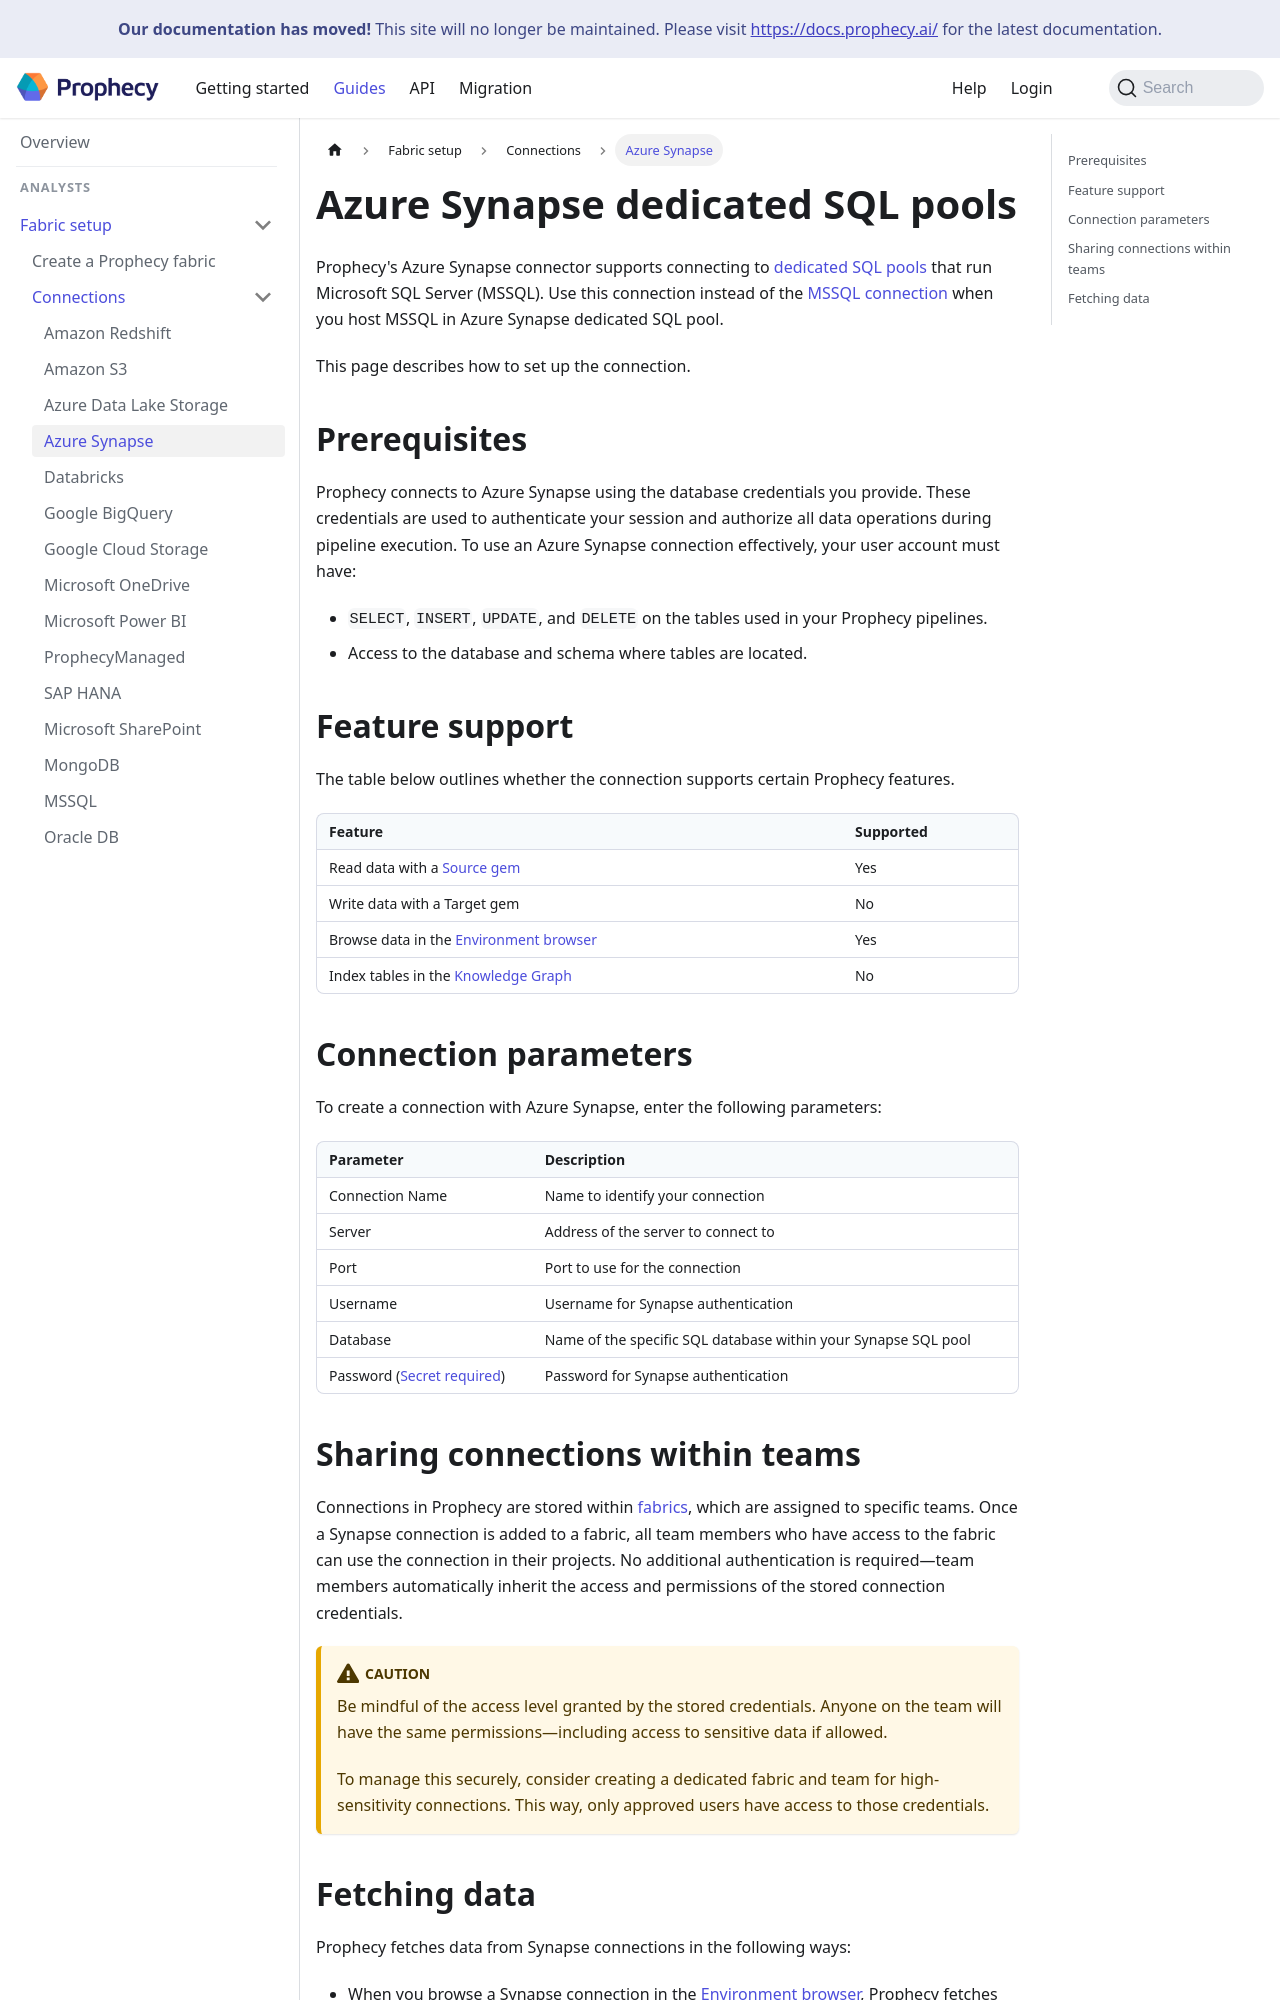

repository: SimpleDataLabsInc/prophecy-docs · page: administration/fabrics/prophecy-fabrics/connections/synapse/index.html · generator: docusaurus

---
title: Azure Synapse dedicated SQL pools
sidebar_label: Azure Synapse
id: synapse
description: Learn how to connect with Azure Synapse
tags:
  - connections
  - synapse
---

Prophecy's Azure Synapse connector supports connecting to [dedicated SQL pools](https://learn.microsoft.com/en-us/azure/synapse-analytics/sql-data-warehouse/sql-data-warehouse-overview-what-is) that run Microsoft SQL Server (MSSQL). Use this connection instead of the [MSSQL connection](/administration/fabrics/prophecy-fabrics/connections/mssql) when you host MSSQL in Azure Synapse dedicated SQL pool.

This page describes how to set up the connection.

## Prerequisites

Prophecy connects to Azure Synapse using the database credentials you provide. These credentials are used to authenticate your session and authorize all data operations during pipeline execution. To use an Azure Synapse connection effectively, your user account must have:

- `SELECT`, `INSERT`, `UPDATE`, and `DELETE` on the tables used in your Prophecy pipelines.
- Access to the database and schema where tables are located.

## Feature support

The table below outlines whether the connection supports certain Prophecy features.

| Feature                                                                    | Supported |
| -------------------------------------------------------------------------- | --------- |
| Read data with a [Source gem](/analysts/synapse)                           | Yes       |
| Write data with a Target gem                                               | No        |
| Browse data in the [Environment browser](/analysts/project-editor#sidebar) | Yes       |
| Index tables in the [Knowledge Graph](/knowledge-graph)                    | No        |

## Connection parameters

To create a connection with Azure Synapse, enter the following parameters:

| Parameter                                                                                     | Description                                                    |
| --------------------------------------------------------------------------------------------- | -------------------------------------------------------------- |
| Connection Name                                                                               | Name to identify your connection                               |
| Server                                                                                        | Address of the server to connect to                            |
| Port                                                                                          | Port to use for the connection                                 |
| Username                                                                                      | Username for Synapse authentication                            |
| Database                                                                                      | Name of the specific SQL database within your Synapse SQL pool |
| Password ([Secret required](docs/administration/fabrics/prophecy-fabrics/secrets/secrets.md)) | Password for Synapse authentication                            |
